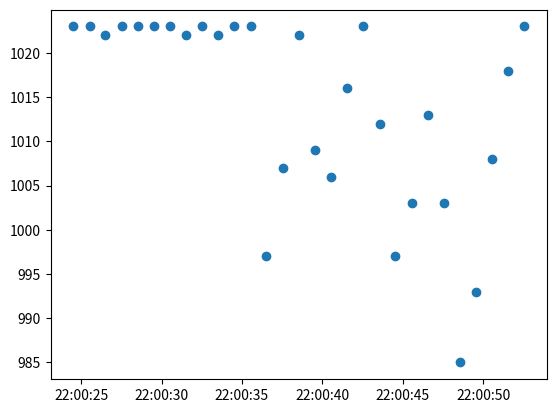

Write Python code to recreate this figure. (Note: this script raises an exception after producing the figure.)
import matplotlib.pyplot as plt
import matplotlib.dates as dt
import numpy as np
import datetime


class MedidorDeRespiracao:

    def ShowPlot(x,function):
        plt.plot(x,function)
        plt.show()        

    def SavePlot(x,function,filename):
        plt.plot(x,function)
        plt.savefig(filename, dpi=None, facecolor='w', edgecolor='black',
                orientation='portrait', papertype=None, format=None,
                transparent=False, bbox_inches=None, pad_inches=0.1,
                frameon=None, metadata=None)

    def ShowPlotDate(x,function):
        plt.plot_date(x,function)
        plt.show()        

    def SavePlotDate(x,function,filename):
        plt.plot_date(x,function)
        plt.savefig(filename, dpi=None, facecolor='w', edgecolor='black',
                orientation='portrait', papertype=None, format=None,
                transparent=False, bbox_inches=None, pad_inches=0.1,
                frameon=None, metadata=None)


    def ConvertListOfDatesToNums(dates):        
        list_of_datetimes = [datetime.datetime.strptime(date, '%H:%M:%S.%f') for date in dates]
        list_of_datetimes = dt.date2num(list_of_datetimes)
        return list_of_datetimes

# x = np.linspace(0, 20, 100)  # Create a list of evenly-spaced numbers over the range
# function = np.sin(x)
# fname = "teste.png"

# p1 = MedidorDeRespiracao(x,function)
# p1.showPlot()
# p1.savePlot(fname)

filename = "teste.png"
datas = ['22:00:24.509','22:00:25.527','22:00:26.512','22:00:27.526','22:00:28.511','22:00:29.529','22:00:30.515','22:00:31.532','22:00:32.519','22:00:33.536','22:00:34.520','22:00:35.538','22:00:36.526','22:00:37.548','22:00:38.530','22:00:39.547','22:00:40.533','22:00:41.555','22:00:42.538','22:00:43.560','22:00:44.548','22:00:45.568','22:00:46.555','22:00:47.542','22:00:48.559','22:00:49.572','22:00:50.561','22:00:51.573','22:00:52.554']
values = [1023,1023,1022,1023,1023,1023,1023,1022,1023,1022,1023,1023,997,1007,1022,1009,1006,1016,1023,1012,997,1003,1013,1003,985,993,1008,1018,1023]
x = MedidorDeRespiracao.ConvertListOfDatesToNums(datas)
MedidorDeRespiracao.SavePlotDate(x,values, filename)
MedidorDeRespiracao.ShowPlotDate(x,values)
